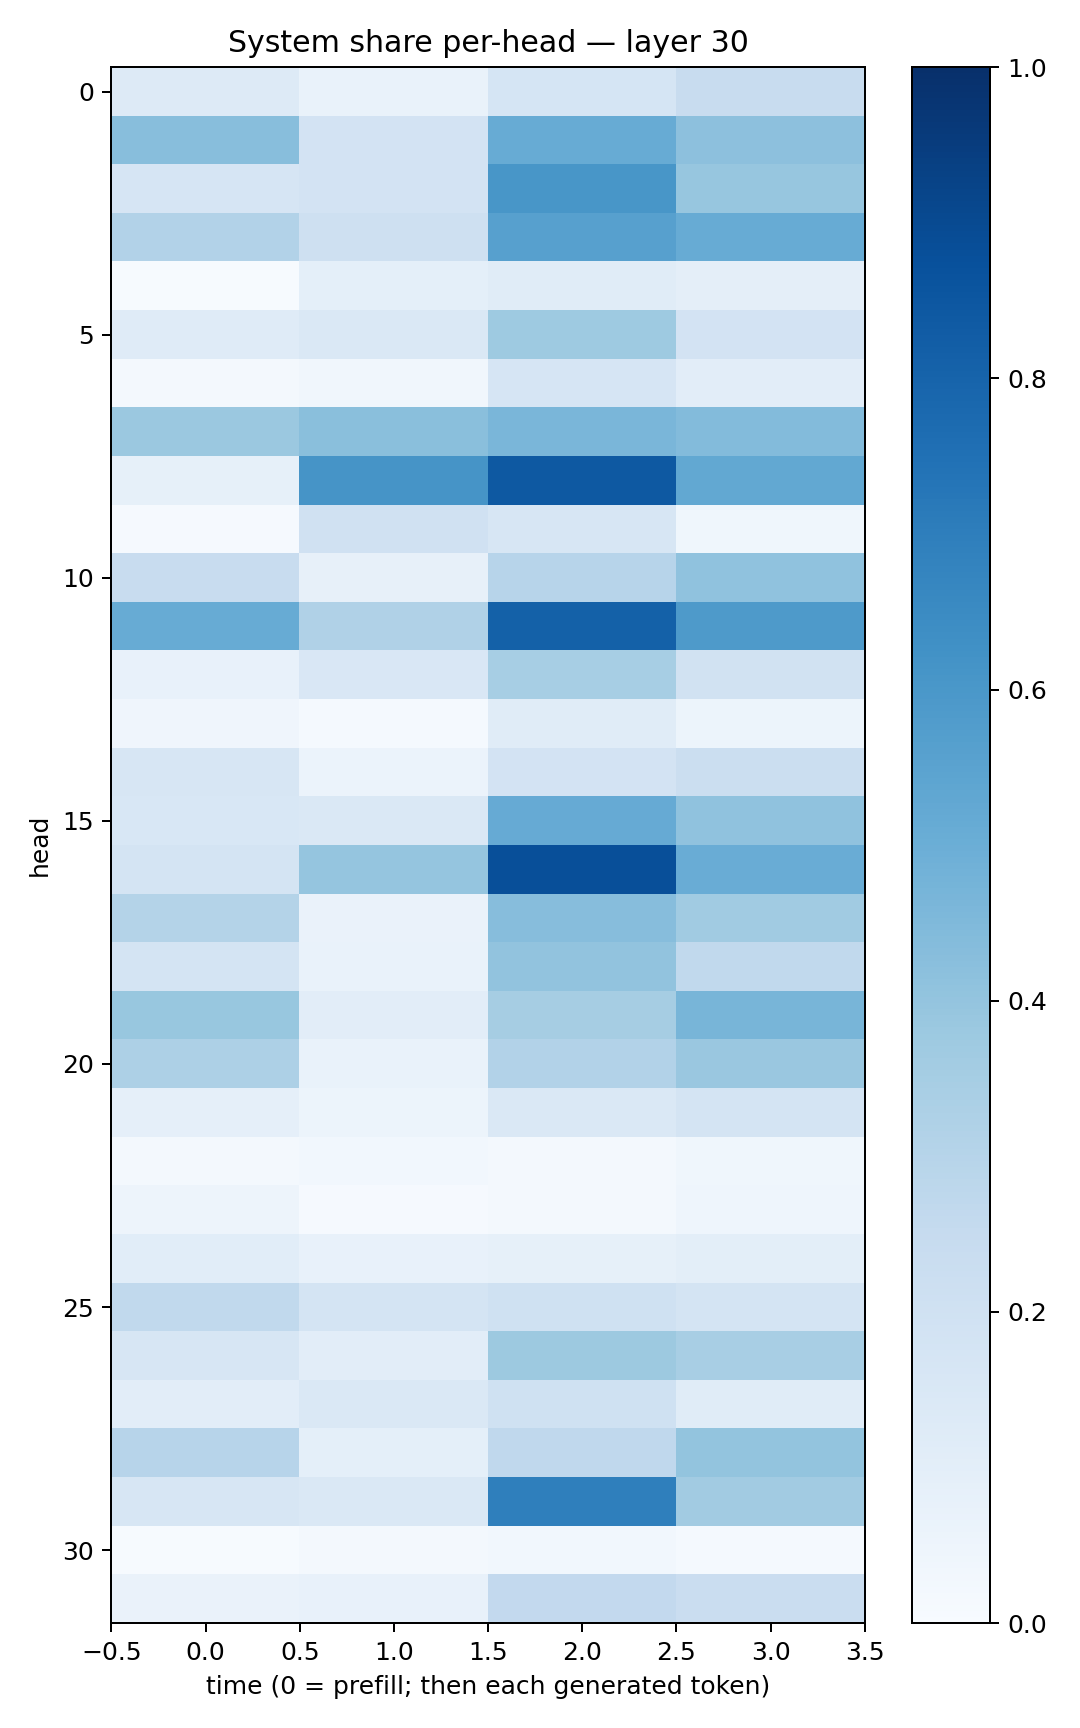

The data file committed next to this chart (first rows):
0.12523799, 0.06696026, 0.1715235, 0.24129051
0.4279, 0.1834, 0.5096, 0.4175
0.1661, 0.18, 0.604, 0.3906
0.3102, 0.2094, 0.5614, 0.5088
0.00691, 0.09155, 0.1136, 0.0975
0.1186, 0.1414, 0.3748, 0.1811
0.02164, 0.03167, 0.1646, 0.102
0.3813, 0.4239, 0.4641, 0.4413
0.08577, 0.6095, 0.8407, 0.5271
0.01067, 0.1962, 0.1615, 0.03898
0.2354, 0.07938, 0.296, 0.4079
0.5085, 0.3192, 0.8116, 0.586
0.07655, 0.1495, 0.3443, 0.1896
0.04254, 0.01189, 0.1154, 0.0527
0.1577, 0.06014, 0.1835, 0.2255
0.1531, 0.1409, 0.5122, 0.4064
0.1794, 0.3967, 0.8797, 0.5071
0.3081, 0.06554, 0.4308, 0.3634
0.1748, 0.06944, 0.4056, 0.2646
0.3896, 0.1041, 0.3498, 0.4664
0.3278, 0.06708, 0.3088, 0.385
0.08973, 0.05159, 0.1445, 0.1782
0.02211, 0.028, 0.02142, 0.03624
0.04945, 0.01114, 0.02274, 0.04454
0.1087, 0.07171, 0.08583, 0.101
0.2649, 0.1771, 0.2017, 0.1783
0.1598, 0.1052, 0.3754, 0.3423
0.1027, 0.1434, 0.2009, 0.1161
0.2951, 0.09147, 0.2679, 0.3986
0.158, 0.146, 0.6951, 0.3628
0.007383, 0.01582, 0.02953, 0.01244
0.06613, 0.07145, 0.2584, 0.2273
